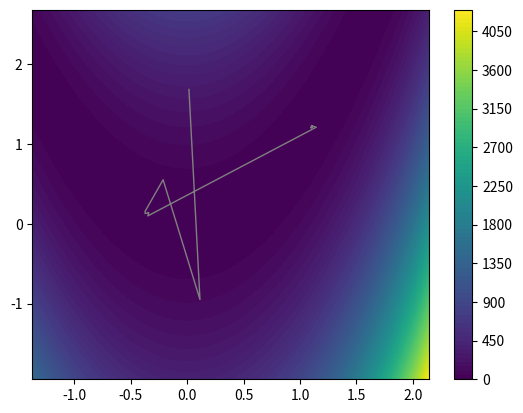

Generate this figure with matplotlib:
import numpy as np
from numpy import linalg
import matplotlib.pyplot as plt
from matplotlib.animation import FuncAnimation


def quadratic_function(x, function_value_only=False, gradient_value_only=False, alpha=1):
    """
    :param function_value_only:
    :param alpha:
    :param x: Two dimensional vector.
    :return: Value and gradient of the function x_1^2 + alpha * x_2^2.
    """
    factor = np.array((1, alpha))
    function_value = np.matmul(np.square(x), factor)
    if function_value_only:
        return function_value
    gradient = 2 * x * factor
    if gradient_value_only:
        return gradient
    return function_value, gradient


def rosenbrock(x, function_value_only=False, gradient_value_only=False):
    x1 = x[0]
    x2 = x[1]
    function_value = 100 * (x2 - x1**2)**2 + (1 - x1)**2
    if function_value_only:
        return function_value
    gradient = np.array((-400 * (x2 - x1**2) * x1 - 2 * (1 - x1),
                         200 * (x2 - x1**2)))
    if gradient_value_only:
        return gradient
    return function_value, gradient


def armijo(xk, search_direction, directional_derivative, function_gradient, objective_function_value, gamma=0.001, beta=0.5):
    """
    :param xk: The current point.
    :param search_direction: The current search direction.
    :param directional_derivative: The current directional derivative in the search direction.
    :param function_gradient: Function that returns the value of the objective function.
    :param objective_function_value: The current objective function value.
    :param gamma: Constant 0 < gamma < 0.5 of Armijo condition.
    :param beta: Constant of Armijo condition.
    :return: Step size satisfying the Armijo condition.
    """
    step_size = 1
    while (function_gradient(xk + step_size * search_direction, True) > \
            objective_function_value + gamma * step_size * directional_derivative).all():
        step_size *= beta
    return step_size


def powell_wolfe(xk, search_direction, directional_derivative, function_gradient, objective_function_value, gamma=0.001, eta=0.9):
    if function_gradient(xk + search_direction, True) <= objective_function_value + gamma * directional_derivative:
        if np.matmul(np.transpose(function_gradient(xk + search_direction, False, True)), search_direction)\
                >= eta * directional_derivative:
            return 1
        else:
            t_u = 2
            while function_gradient(xk + t_u * search_direction, True) <= \
                    objective_function_value + gamma * directional_derivative * t_u:
                t_u *= 2
            t_l = 0.5 * t_u
    else:
        t_l = 0.5
        while function_gradient(xk + t_l * search_direction, True) > \
                objective_function_value + gamma * directional_derivative * t_l:
            t_l *= 0.5
        t_u = 2 * t_l
    while np.matmul(np.transpose(function_gradient(xk + t_l * search_direction, False, True)), search_direction) < \
            eta * directional_derivative:
        t_c = 0.5 * (t_l + t_u)
        if function_gradient(xk + t_c * search_direction, True) <= \
                objective_function_value + gamma * directional_derivative * t_c:
            t_l = t_c
        else:
            t_u = t_c
    return t_l


def gradient_steepest_descent(x0, function_gradient, stopping_tolerance, step_size_rule, maximum_iterations):
    """
    Steepest descent method with Armijo step size rule.
    :param x0: Starting point (column vector).
    :param function_gradient: Function that returns the value and gradient of the objective function.
    :param stopping_tolerance: The algorithm stops if ||g(x)|| <= stopping_tolerance * min(1, ||g(x0)||)
    :param step_size_rule: Defines the step size rule that should be used.
    :param maximum_iterations: The maximum number of iterations to be made.
    :return: Stationary point of the given function after termination. All points created during execution.
    """
    iterations = 0
    _, gradient_x0 = function_gradient(x0, False)
    norm_gradient_x0 = min(1.00, linalg.norm(gradient_x0))
    gradient = gradient_x0
    xk = x0
    # keep track of iterates
    xs = []
    # while stopping criterion not met
    while linalg.norm(gradient) > stopping_tolerance * norm_gradient_x0:
        # compute search direction
        function_value, gradient = function_gradient(xk)
        search_direction = - gradient
        directional_derivative = np.matmul(np.transpose(gradient), search_direction)
        # compute step size
        step_size = step_size_rule(xk, search_direction, directional_derivative, function_gradient, function_value)
        # update
        xk = xk + step_size * search_direction
        # update iterates
        xs.append(xk)
        # update iteration count
        iterations += 1
        if iterations >= maximum_iterations:
            break
    return xk, xs


def plot_iterates(function, iterates):
    """
    Visualizes the sequence of iteration points of the gradient descent method. Saves the result as a gif.
    :param function: A two-dimensional function.
    :param iterates: The iteration points corresponding to the minimization of the function.
    """
    iterates = np.array(iterates)
    print(len(iterates))
    xs = iterates[:, 0]
    ys = iterates[:, 1]

    fig = plt.figure()
    ax = plt.axes(xlim=(min(xs) - 1, max(xs) + 1), ylim=(min(ys) - 1, max(ys) + 1))
    line, = ax.plot([], [], lw=1)
    line.set_color("grey")

    def init():
        line.set_data([], [])
        return line,

    def animate(i):
        x = xs[0:i]
        y = ys[0:i]
        line.set_data(x, y)
        return line,

    contour(function, xs, ys)
    animation = FuncAnimation(fig, animate, init_func=init, frames=100, interval=100, blit=True)
    animation.save("gradient_descent.gif", writer="pillow")


def contour(function, xs, ys):
    """
    Plots the landscape of a two-dimensional function.
    :param function: The two-dimensional function to plot.
    :param xs: Values on the x-axis (iterates).
    :param ys: Values on the y-axis (iterates).
    """
    x = np.linspace(min(xs) - 1, max(xs) + 1, 100)
    y = np.linspace(min(ys) - 1, max(ys) + 1, 100)

    X, Y = np.meshgrid(x, y)
    Z = function([X, Y], True)

    plt.contourf(X, Y, Z, 100)
    plt.colorbar()


x_result, _ = gradient_steepest_descent(np.array((9, 3)), quadratic_function, 0.001, powell_wolfe, 5000)
print("result for quadratic function", x_result)

x_result, iterates = gradient_steepest_descent(np.array((0, -3)), rosenbrock, 0.001, powell_wolfe, 5000)
print("result for rosenbrock function", x_result)
plot_iterates(rosenbrock, iterates)
